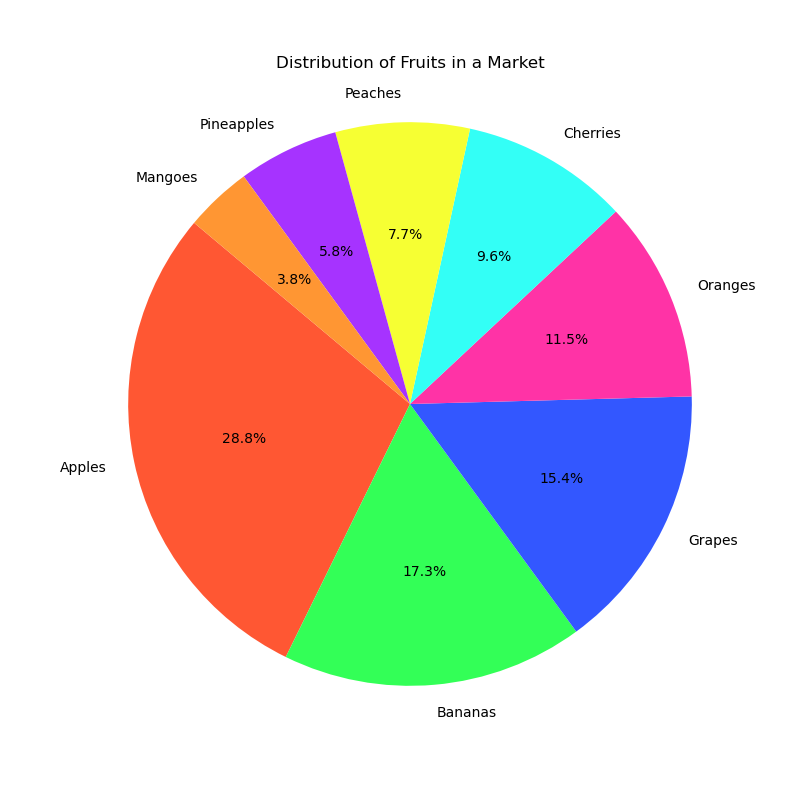

Values plotted in this chart, from the file beside it:
labels, sizes, colors
Apples, 150, #FF5733
Bananas, 90, #33FF57
Grapes, 80, #3357FF
Oranges, 60, #FF33A6
Cherries, 50, #33FFF6
Peaches, 40, #F6FF33
Pineapples, 30, #A633FF
Mangoes, 20, #FF9633
